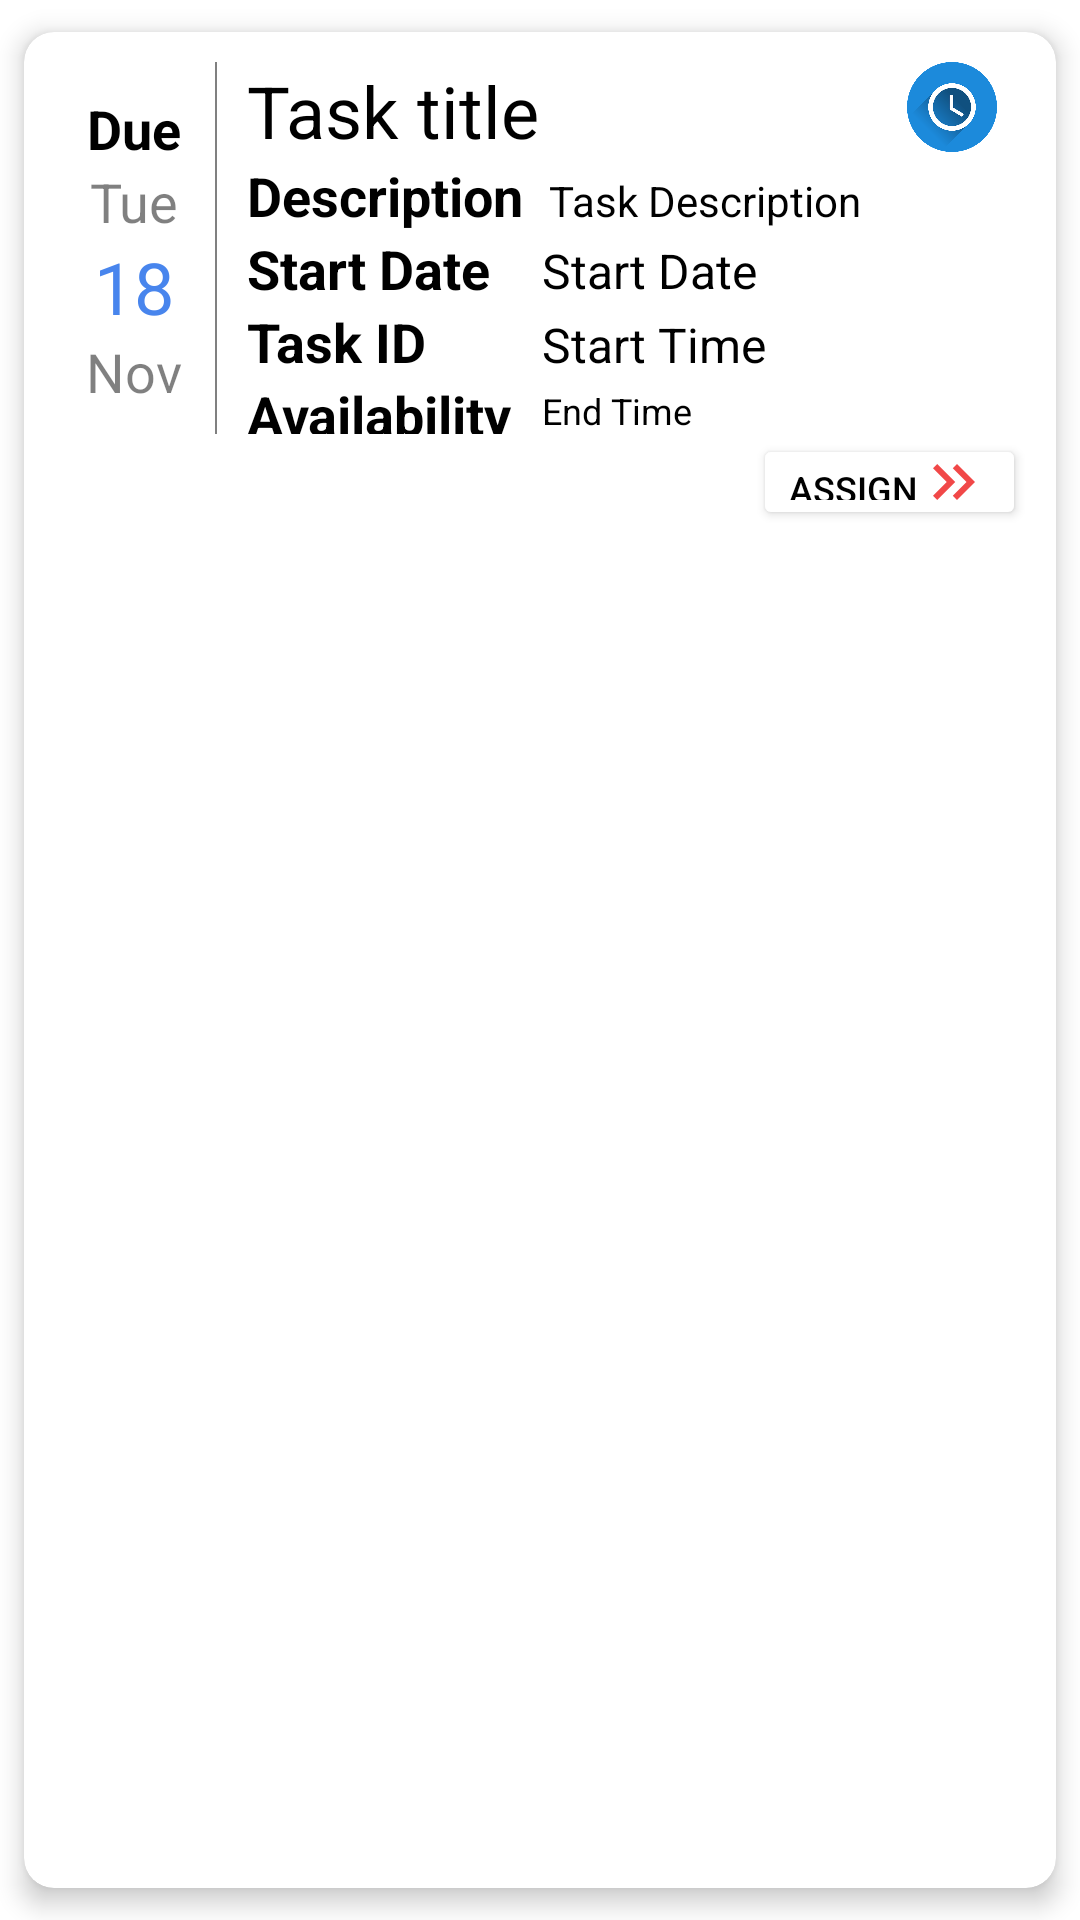

Produce the Android XML layout that renders to this screen, including the resource entries it uses.
<!-- AndroidManifest.xml: application theme Theme.WorkAllocation -->
<!-- res/layout/draw.xml -->
<?xml version="1.0" encoding="utf-8"?>
<androidx.cardview.widget.CardView xmlns:android="http://schemas.android.com/apk/res/android"
    android:layout_width="match_parent"
    xmlns:app="http://schemas.android.com/apk/res-auto"
    xmlns:tools="http://schemas.android.com/tools"
    app:cardUseCompatPadding="true"
    app:cardElevation="5dp"
    app:cardCornerRadius="10dp"
    app:contentPadding="10dp"
    android:background="#F5C8F5"
    android:backgroundTint="#FFFFFF"
    android:layout_height="190dp">

    <LinearLayout
        android:layout_width="match_parent"
        android:layout_height="166dp"
        android:orientation="vertical">


        <LinearLayout
            android:layout_width="match_parent"
            android:layout_height="124dp"
            android:orientation="horizontal">

            <LinearLayout
                android:layout_width="match_parent"
                android:layout_height="wrap_content"
                android:layout_marginLeft="5dp"
                android:layout_marginTop="10dp"
                android:layout_marginRight="5dp"
                android:layout_weight="1"
                android:orientation="vertical">

                <TextView
                    android:layout_width="wrap_content"
                    android:layout_height="wrap_content"
                    android:layout_gravity="center"
                    android:text="Due"
                    android:textColor="@android:color/black"
                    android:textSize="18sp"
                    android:textStyle="bold" />

                <TextView
                    android:id="@+id/d_day"
                    android:layout_width="wrap_content"
                    android:layout_height="wrap_content"
                    android:layout_gravity="center"
                    android:alpha="0.5"
                    android:text="Tue"
                    android:textColor="@android:color/black"
                    android:textSize="18sp" />

                <TextView
                    android:id="@+id/d_date"
                    android:layout_width="wrap_content"
                    android:layout_height="wrap_content"
                    android:layout_gravity="center"
                    android:text="18"
                    android:textColor="#4885ed"
                    android:textSize="24sp" />

                <TextView
                    android:id="@+id/d_month"
                    android:layout_width="wrap_content"
                    android:layout_height="wrap_content"
                    android:layout_gravity="center"
                    android:alpha="0.5"
                    android:text="Nov"
                    android:textColor="@android:color/black"
                    android:textSize="18sp" />

            </LinearLayout>

            <View
                android:layout_width="0.5dp"
                android:layout_height="match_parent"
                android:alpha="0.5"
                android:background="@android:color/black" />

            <LinearLayout
                android:layout_width="match_parent"
                android:layout_height="match_parent"
                android:layout_gravity="center"
                android:layout_marginLeft="10dp"
                android:layout_marginRight="10dp"
                android:layout_weight="0.2"
                android:orientation="vertical">

                <LinearLayout
                    android:layout_width="match_parent"
                    android:layout_height="wrap_content">

                    <TextView
                        android:id="@+id/d_title"
                        android:layout_width="220dp"
                        android:layout_height="wrap_content"
                        android:text="Task title"
                        android:textColor="@color/black"
                        android:textSize="24sp" />

                    <ImageView
                        android:id="@+id/options"
                        android:layout_width="30dp"
                        android:layout_height="30dp"
                        android:background="@drawable/time" />

                </LinearLayout>

                <LinearLayout
                    android:layout_width="match_parent"
                    android:layout_height="wrap_content"
                    android:orientation="horizontal">

                    <TextView
                        android:layout_width="wrap_content"
                        android:layout_height="wrap_content"
                        android:text="Description  "
                        android:textColor="@android:color/black"
                        android:textSize="18sp"
                        android:textStyle="bold" />

                    <TextView
                        android:id="@+id/d_description"
                        android:layout_width="wrap_content"
                        android:layout_height="wrap_content"
                        android:text="Task Description"
                        android:textColor="@android:color/black"
                        android:textSize="14sp" />
                </LinearLayout>


                <LinearLayout
                    android:layout_width="match_parent"
                    android:layout_height="wrap_content"
                    android:orientation="horizontal">

                    <LinearLayout
                        android:layout_width="wrap_content"
                        android:layout_height="wrap_content"
                        android:layout_marginRight="10dp"
                        android:orientation="vertical">

                        <TextView
                            android:layout_width="match_parent"
                            android:layout_height="wrap_content"
                            android:text="Start Date"
                            android:textColor="@android:color/black"
                            android:textSize="18sp"
                            android:textStyle="bold"
                            android:visibility="visible" />

                        <TextView
                            android:layout_width="wrap_content"
                            android:layout_height="wrap_content"
                            android:text="Task ID"
                            android:textColor="@android:color/black"
                            android:textSize="18sp"
                            android:textStyle="bold" />

                        <TextView
                            android:id="@+id/avail_show"
                            android:layout_width="wrap_content"
                            android:layout_height="wrap_content"
                            android:text="Availability"
                            android:textColor="@android:color/black"
                            android:textSize="18sp"
                            android:textStyle="bold" />
                    </LinearLayout>

                    <LinearLayout
                        android:layout_width="wrap_content"
                        android:layout_height="wrap_content"
                        android:orientation="vertical">

                        <TextView
                            android:id="@+id/s_date"
                            android:layout_width="wrap_content"
                            android:layout_height="wrap_content"
                            android:layout_marginTop="2dp"
                            android:text="Start Date"
                            android:textColor="@android:color/black"
                            android:textSize="16sp" />

                        <TextView
                            android:id="@+id/s_time"
                            android:layout_width="wrap_content"
                            android:layout_height="wrap_content"
                            android:layout_marginTop="3dp"
                            android:text="Start Time"
                            android:textColor="@android:color/black"
                            android:textSize="16sp" />

                        <TextView
                            android:id="@+id/e_time"
                            android:layout_width="wrap_content"
                            android:layout_height="wrap_content"
                            android:layout_marginTop="3dp"
                            android:text="End Time"
                            android:textColor="@android:color/black"
                            android:textSize="12sp" />
                    </LinearLayout>


                    
                </LinearLayout>


            </LinearLayout>

        </LinearLayout>

        <Button
            android:id="@+id/status"
            android:layout_width="wrap_content"
            android:layout_height="wrap_content"
            android:layout_gravity="end"
            android:backgroundTint="@color/white"
            android:text="ASSIGN"
            android:layout_marginBottom="10dp"
            android:drawableRight="@drawable/ic_baseline_keyboard_double_arrow_right_24"
            android:textColor="@android:color/black"
            android:textSize="12sp" />
        <Button
            android:id="@+id/status1"
            android:layout_width="wrap_content"
            android:layout_height="wrap_content"
            android:layout_gravity="end"
            android:backgroundTint="@color/white"
            android:text="ASSIGNed"
            android:drawableRight="@drawable/ic_baseline_lock_24"
            android:textColor="@android:color/black"
            android:textSize="8sp"
            android:layout_marginBottom="10dp"
            android:visibility="gone" />
    </LinearLayout>
</androidx.cardview.widget.CardView>
<!-- resources referenced by this layout -->
<resources>
  <color name="black">#FF000000</color>
  <color name="white">#FFFFFFFF</color>
  <!-- drawable ic_baseline_keyboard_double_arrow_right_24 (drawable) -->
  <vector android:height="24dp" android:tint="#F14848"
      android:viewportHeight="24" android:viewportWidth="24"
      android:width="24dp" xmlns:android="http://schemas.android.com/apk/res/android">
      <path android:fillColor="@android:color/white" android:pathData="M6.41,6l-1.41,1.41l4.58,4.59l-4.58,4.59l1.41,1.41l6,-6z"/>
      <path android:fillColor="@android:color/white" android:pathData="M13,6l-1.41,1.41l4.58,4.59l-4.58,4.59l1.41,1.41l6,-6z"/>
  </vector>
  <!-- drawable ic_baseline_lock_24 (drawable) -->
  <vector android:height="24dp" android:tint="#00000B"
      android:viewportHeight="24" android:viewportWidth="24"
      android:width="24dp" xmlns:android="http://schemas.android.com/apk/res/android">
      <path android:fillColor="@android:color/white" android:pathData="M18,8h-1L17,6c0,-2.76 -2.24,-5 -5,-5S7,3.24 7,6v2L6,8c-1.1,0 -2,0.9 -2,2v10c0,1.1 0.9,2 2,2h12c1.1,0 2,-0.9 2,-2L20,10c0,-1.1 -0.9,-2 -2,-2zM12,17c-1.1,0 -2,-0.9 -2,-2s0.9,-2 2,-2 2,0.9 2,2 -0.9,2 -2,2zM15.1,8L8.9,8L8.9,6c0,-1.71 1.39,-3.1 3.1,-3.1 1.71,0 3.1,1.39 3.1,3.1v2z"/>
  </vector>
  <!-- drawable time: png bitmap (drawable, 49416 bytes) -->
  <style name="Theme.WorkAllocation" parent="Theme.MaterialComponents.DayNight.NoActionBar">
          
          <item name="colorPrimary">@color/colorAccent</item>
          <item name="colorPrimaryVariant">@color/colorRed</item>
          <item name="colorOnPrimary">@color/white</item>
          
          <item name="colorSecondary">@color/teal_200</item>
          <item name="colorSecondaryVariant">@color/teal_700</item>
          <item name="colorOnSecondary">@color/black</item>
          
          <item name="android:statusBarColor">#db9135</item>
          
      </style>
  <color name="colorAccent">#550250</color>
  <color name="colorRed">#db4f4f</color>
  <color name="teal_200">#FF03DAC5</color>
  <color name="teal_700">#FF018786</color>
</resources>
